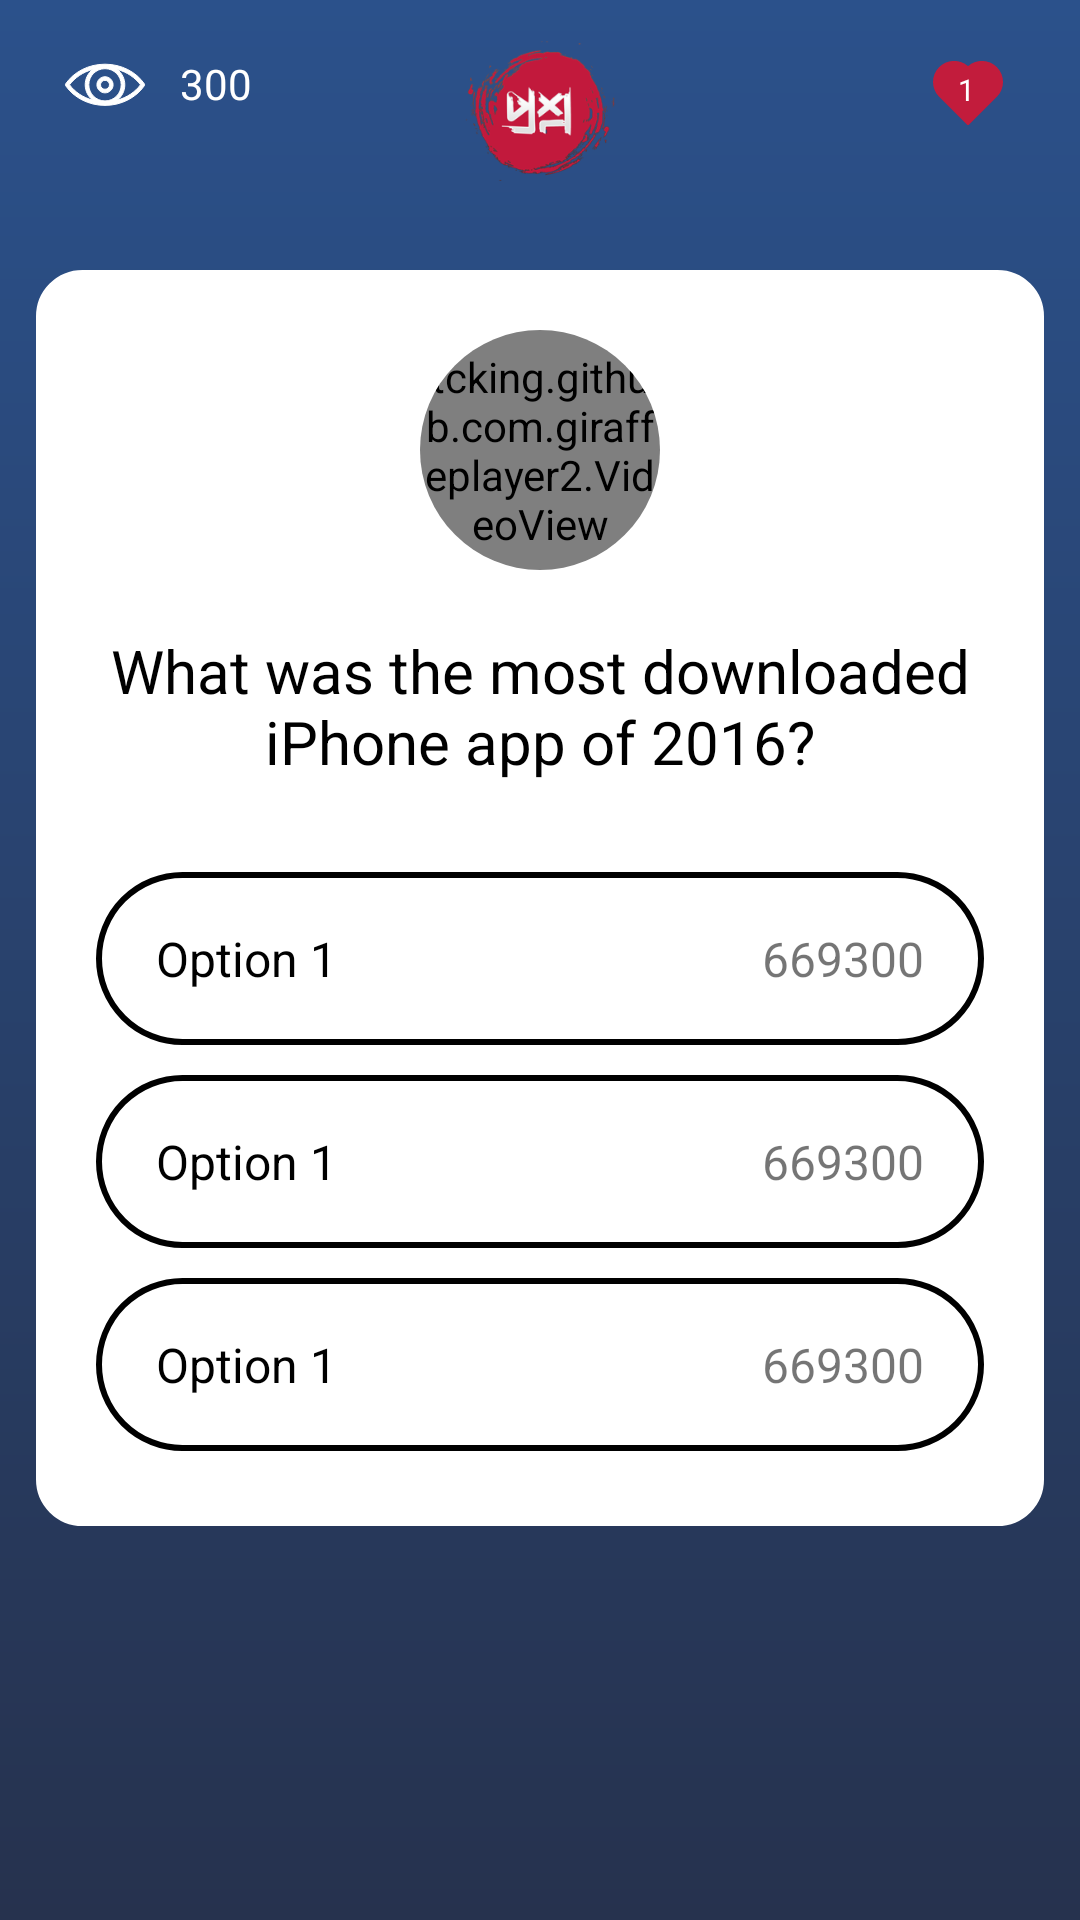

This screen was rendered from an Android layout file. Write that file and the resources it references.
<!-- AndroidManifest.xml: application theme AppTheme -->
<!-- res/layout/live_game.xml -->
<?xml version="1.0" encoding="utf-8"?>
<FrameLayout
    xmlns:android="http://schemas.android.com/apk/res/android"
    android:layout_width="match_parent"
    android:layout_height="match_parent"
    android:background="@drawable/background_gradient"
    xmlns:app="http://schemas.android.com/apk/res-auto"
    >
  <include layout="@layout/live_game_container"/>
  <include layout="@layout/live_game_header"/>
</FrameLayout>
<!-- res/layout/live_game_container.xml (included above) -->
<?xml version="1.0" encoding="utf-8"?>
<android.support.constraint.ConstraintLayout
    xmlns:android="http://schemas.android.com/apk/res/android"
    xmlns:app="http://schemas.android.com/apk/res-auto"
    android:id="@+id/live_game_container_layout"
    android:layout_width="match_parent"
    android:layout_height="wrap_content"
    android:layout_marginLeft="@dimen/live_game_container_margin_left"
    android:layout_marginRight="@dimen/live_game_container_margin_right"
    android:layout_marginTop="@dimen/live_game_container_margin_top"
    android:paddingBottom="@dimen/live_game_container_padding_bottom"
    android:background="@drawable/rounded_rectangle"
    >
  <android.support.v7.widget.CardView
      android:id="@+id/video_view_container_card"
      android:layout_width="@dimen/video_view_container_card_width"
      android:layout_height="@dimen/video_view_container_card_height"
      android:layout_marginTop="@dimen/video_view_container_card_margin_top"
      app:cardCornerRadius="@dimen/video_view_container_card_radius"
      app:cardElevation="0dp"
      app:layout_constraintLeft_toLeftOf="parent"
      app:layout_constraintRight_toRightOf="parent"
      app:layout_constraintTop_toTopOf="parent"
      >
    <tcking.github.com.giraffeplayer2.VideoView
        android:id="@+id/video_view"
        android:layout_width="match_parent"
        android:layout_height="match_parent"
        />
  </android.support.v7.widget.CardView>
  <TextView
      android:id="@+id/tv_question"
      android:layout_width="match_parent"
      android:layout_height="wrap_content"
      android:layout_marginTop="20dp"
      android:layout_marginLeft="10dp"
      android:layout_marginRight="10dp"
      android:text="What was the most downloaded iPhone app of 2016?"
      android:textAlignment="center"
      android:textColor="@android:color/black"
      android:textSize="20sp"
      app:layout_constraintLeft_toLeftOf="parent"
      app:layout_constraintRight_toRightOf="parent"
      app:layout_constraintTop_toBottomOf="@+id/video_view_container_card"
      fontPath="fonts/Raleway-Bold.ttf"
      />
  <include
      layout="@layout/live_game_question"
      android:id="@+id/option_1"
      android:layout_width="match_parent"
      android:layout_height="wrap_content"
      android:layout_marginTop="30dp"
      android:layout_marginLeft="20dp"
      android:layout_marginRight="20dp"
      app:layout_constraintLeft_toLeftOf="parent"
      app:layout_constraintRight_toRightOf="parent"
      app:layout_constraintTop_toBottomOf="@+id/tv_question"
      />
  <include
      layout="@layout/live_game_question"
      android:id="@+id/option_2"
      android:layout_width="match_parent"
      android:layout_height="wrap_content"
      android:layout_marginTop="10dp"
      android:layout_marginLeft="20dp"
      android:layout_marginRight="20dp"
      app:layout_constraintLeft_toLeftOf="parent"
      app:layout_constraintRight_toRightOf="parent"
      app:layout_constraintTop_toBottomOf="@+id/option_1"
      />
  <include
      layout="@layout/live_game_question"
      android:id="@+id/option_3"
      android:layout_width="match_parent"
      android:layout_height="wrap_content"
      android:layout_marginTop="10dp"
      android:layout_marginLeft="20dp"
      android:layout_marginRight="20dp"
      app:layout_constraintLeft_toLeftOf="parent"
      app:layout_constraintRight_toRightOf="parent"
      app:layout_constraintTop_toBottomOf="@+id/option_2"
      />
</android.support.constraint.ConstraintLayout>
<!-- res/layout/live_game_header.xml (included above) -->
<android.support.constraint.ConstraintLayout
    android:id="@+id/live_game_header_layout"
    android:layout_marginTop="12dp"
    android:layout_width="match_parent"
    android:layout_height="match_parent"
    xmlns:android="http://schemas.android.com/apk/res/android"
    xmlns:app="http://schemas.android.com/apk/res-auto"
    xmlns:tools="http://schemas.android.com/tools"
    >
  <ImageView
      android:id="@+id/img_eye"
      android:layout_width="30dp"
      android:layout_height="40dp"
      app:layout_constraintLeft_toLeftOf="parent"
      android:layout_marginLeft="20dp"
      app:layout_constraintTop_toTopOf="parent"
      android:src="@drawable/ic_eye"
      />

  <TextView
      fontPath="fonts/Raleway-Black.ttf"
      android:id="@+id/tv_num_live_viewers"
      android:layout_width="wrap_content"
      android:layout_height="wrap_content"
      app:layout_constraintTop_toTopOf="parent"
      app:layout_constraintVertical_bias="0.3"
      app:layout_constraintBottom_toBottomOf="@+id/img_eye"
      app:layout_constraintLeft_toRightOf="@+id/img_eye"
      android:layout_marginLeft="10dp"
      android:textColor="@android:color/white"
      android:text="300"
      />

  <ImageView
      app:layout_constraintLeft_toLeftOf="parent"
      app:layout_constraintRight_toRightOf="parent"
      app:layout_constraintTop_toTopOf="parent"
      android:id="@+id/img_logo"
      android:layout_width="50dp"
      android:layout_height="50dp"
      android:contentDescription="@string/proshno_logo"
      android:src="@drawable/proshno_logo"
      />

  <ImageView
      android:id="@+id/img_extra_lives"
      android:layout_width="35dp"
      android:layout_height="35dp"
      app:layout_constraintRight_toRightOf="parent"
      app:layout_constraintTop_toTopOf="parent"
      android:layout_marginTop="5dp"
      android:layout_marginRight="20dp"
      android:src="@drawable/ic_heart"
      android:contentDescription="@string/img_description_extra_lives"
      />

  <TextView
      android:id="@+id/tv_num_extra_lives"
      android:layout_width="wrap_content"
      android:layout_height="wrap_content"
      android:textColor="@android:color/white"
      app:layout_constraintRight_toRightOf="parent"
      app:layout_constraintTop_toTopOf="parent"
      android:layout_marginTop="11dp"
      android:layout_marginRight="35dp"
      android:textSize="10sp"
      android:text="1"
      fontPath="fonts/Raleway-Bold.ttf"
      />

</android.support.constraint.ConstraintLayout>
<!-- res/layout/live_game_question.xml (included above) -->
<?xml version="1.0" encoding="utf-8"?>
<android.support.constraint.ConstraintLayout
    xmlns:android="http://schemas.android.com/apk/res/android"
    android:layout_width="match_parent"
    android:layout_height="wrap_content"
    xmlns:app="http://schemas.android.com/apk/res-auto"
    android:background="@drawable/rounded_rectangle_transparent"
    >
  <TextView
      android:layout_width="wrap_content"
      android:layout_height="wrap_content"
      android:textColor="@android:color/black"
      android:textSize="16sp"
      android:text="Option 1"
      android:layout_marginLeft="20dp"
      android:paddingTop="18dp"
      android:paddingBottom="18dp"
      app:layout_constraintLeft_toLeftOf="parent"
      app:layout_constraintTop_toTopOf="parent"
      fontPath="fonts/Raleway-SemiBold.ttf"
      />
  <TextView
      android:layout_width="wrap_content"
      android:layout_height="wrap_content"
      android:paddingTop="18dp"
      android:paddingBottom="18dp"
      app:layout_constraintRight_toRightOf="parent"
      app:layout_constraintTop_toTopOf="parent"
      android:textSize="16sp"
      android:text="669300"
      android:layout_marginRight="20dp"
      />
</android.support.constraint.ConstraintLayout>
<!-- resources referenced by this layout -->
<resources>
  <dimen name="live_game_container_margin_left">12dp</dimen>
  <dimen name="live_game_container_margin_right">12dp</dimen>
  <dimen name="live_game_container_margin_top">90dp</dimen>
  <dimen name="live_game_container_padding_bottom">25dp</dimen>
  <dimen name="video_view_container_card_height">80dp</dimen>
  <dimen name="video_view_container_card_margin_top">20dp</dimen>
  <dimen name="video_view_container_card_radius">40dp</dimen>
  <dimen name="video_view_container_card_width">80dp</dimen>
  <!-- drawable background_gradient (drawable) -->
  <?xml version="1.0" encoding="utf-8"?>
  <shape xmlns:android="http://schemas.android.com/apk/res/android"
      android:shape="rectangle">
    <gradient
        android:startColor="@color/colorPrimary"
        android:endColor="@color/colorPrimaryDark"
        android:angle="90"/>
  </shape>
  <!-- drawable ic_heart (drawable) -->
  <vector xmlns:android="http://schemas.android.com/apk/res/android"
          android:width="60dp"
          android:height="75dp"
          android:viewportWidth="60.0"
          android:viewportHeight="75.0">
      <path
          android:fillColor="@color/colorRed"
          android:pathData="M50.6,32.76c0,0.01 0,0.01 0,0.01L30.71,52.65c-0.2,0.19 -0.46,0.29 -0.71,0.29c-0.26,0 -0.51,-0.1 -0.71,-0.29L9.41,32.77c-5.87,-5.88 -5.87,-15.43 0,-21.3c2.85,-2.84 6.63,-4.41 10.65,-4.41c3.7,0 7.19,1.32 9.94,3.75c5.91,-5.2 14.95,-4.98 20.6,0.66C56.46,17.34 56.46,26.89 50.6,32.76z"/>
  </vector>
  <!-- drawable rounded_rectangle (drawable) -->
  <?xml version="1.0" encoding="utf-8"?>
  <shape xmlns:android="http://schemas.android.com/apk/res/android"
      android:shape="rectangle">
    <stroke
        android:width="1dp"
        android:color="@android:color/white" />
    <solid android:color="@android:color/white"/>
    <corners android:radius="15dp" />
  </shape>
  <!-- drawable rounded_rectangle_transparent (drawable) -->
  <?xml version="1.0" encoding="utf-8"?>
  <shape xmlns:android="http://schemas.android.com/apk/res/android"
      android:shape="rectangle">
    <stroke
        android:width="2dp"
        android:color="@color/colorGray" />
    <solid android:color="@android:color/transparent"/>
    <corners android:radius="100dp" />
  </shape>
  <string name="img_description_extra_lives">extra lives</string>
  <string name="proshno_logo">Proshno Logo</string>
  <style name="AppTheme" parent="Theme.AppCompat.Light.DarkActionBar">
      
      <item name="colorPrimary">@color/colorPrimary</item>
      <item name="colorPrimaryDark">@color/colorPrimaryDark</item>
      <item name="colorAccent">@color/colorAccent</item>
    </style>
  <color name="colorPrimary">#26324E</color>
  <color name="colorPrimaryDark">#2B518B</color>
  <color name="colorRed">#C21C3C</color>
  <color name="colorAccent">@color/colorYellow</color>
  <color name="colorYellow">#F1C40F</color>
</resources>
